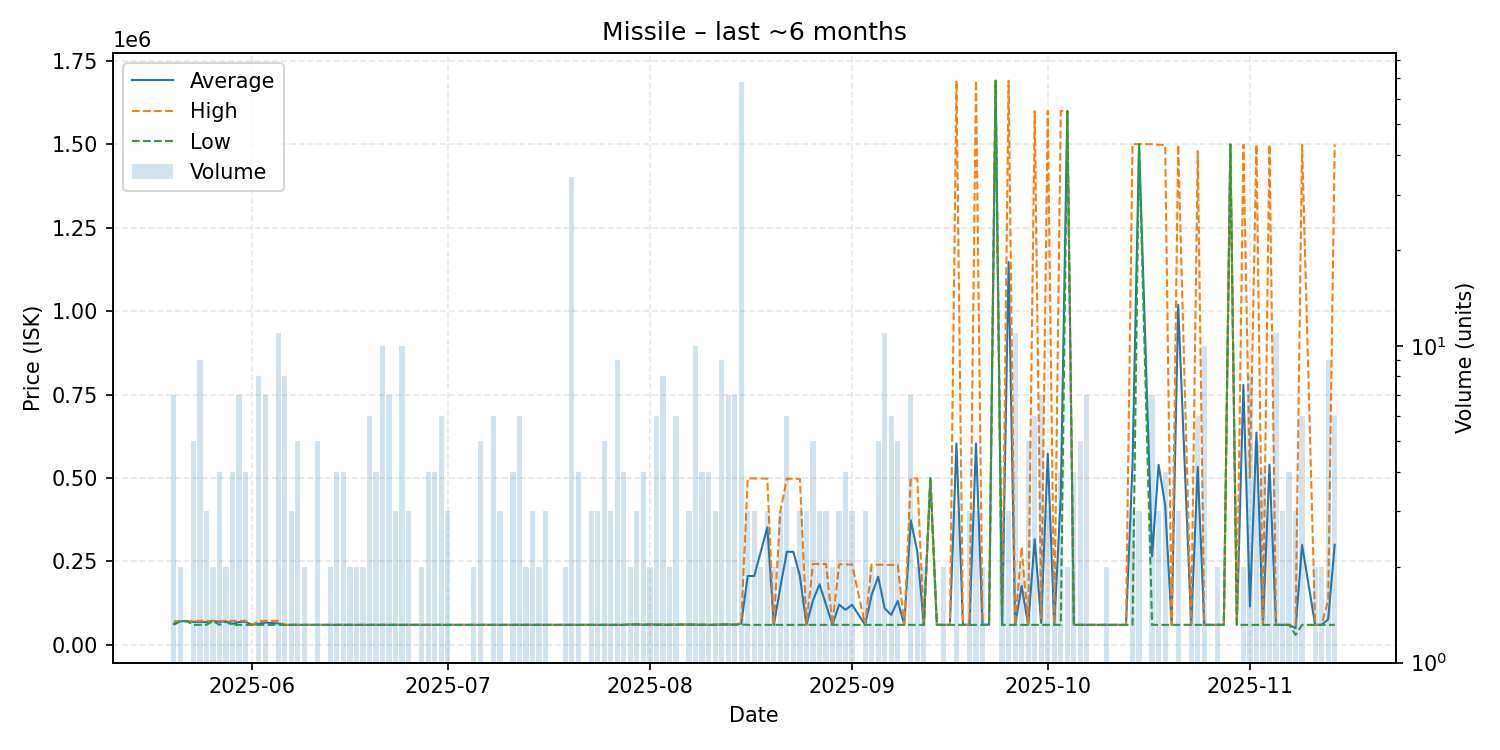

Values plotted in this chart, from the file beside it:
date, average, highest, lowest, order_count, volume
2025-05-20, 63143, 71000, 60000, 7, 7
2025-05-21, 71000, 71000, 71000, 2, 2
2025-05-22, 71000, 71000, 71000, 1, 1
2025-05-23, 68800, 71000, 60000, 3, 5
2025-05-24, 68956, 71900, 60000, 5, 9
2025-05-25, 67933, 71900, 60000, 3, 3
2025-05-26, 71900, 71900, 71900, 2, 2
2025-05-27, 68925, 71900, 60000, 4, 4
2025-05-28, 70570, 71900, 69240, 2, 2
2025-05-29, 62975, 71900, 60000, 4, 4
2025-05-30, 68500, 71900, 60000, 3, 7
2025-05-31, 68925, 71900, 60000, 4, 4
2025-06-01, 60000, 60000, 60000, 1, 1
2025-06-02, 62975, 71900, 60000, 6, 8
2025-06-03, 66800, 71900, 60000, 4, 7
2025-06-05, 64327, 71900, 60000, 5, 11
2025-06-06, 60000, 60000, 60000, 4, 8
2025-06-07, 60000, 60000, 60000, 3, 3
2025-06-08, 60000, 60000, 60000, 5, 5
2025-06-09, 60000, 60000, 60000, 2, 2
2025-06-10, 60000, 60000, 60000, 1, 1
2025-06-11, 60000, 60000, 60000, 5, 5
2025-06-12, 60000, 60000, 60000, 1, 1
2025-06-13, 60000, 60000, 60000, 2, 2
2025-06-14, 60000, 60000, 60000, 4, 4
2025-06-15, 60000, 60000, 60000, 4, 4
2025-06-16, 60000, 60000, 60000, 2, 2
2025-06-17, 60000, 60000, 60000, 2, 2
2025-06-18, 60000, 60000, 60000, 2, 2
2025-06-19, 60000, 60000, 60000, 6, 6
2025-06-20, 60000, 60000, 60000, 4, 4
2025-06-21, 60000, 60000, 60000, 4, 10
2025-06-22, 60000, 60000, 60000, 4, 7
2025-06-23, 60000, 60000, 60000, 3, 3
2025-06-24, 60000, 60000, 60000, 6, 10
2025-06-25, 60000, 60000, 60000, 3, 3
2025-06-27, 60000, 60000, 60000, 2, 2
2025-06-28, 60000, 60000, 60000, 3, 4
2025-06-29, 60000, 60000, 60000, 4, 4
2025-06-30, 60000, 60000, 60000, 2, 6
2025-07-01, 60000, 60000, 60000, 3, 3
2025-07-02, 60000, 60000, 60000, 1, 1
2025-07-04, 60000, 60000, 60000, 1, 1
2025-07-05, 60000, 60000, 60000, 2, 2
2025-07-06, 60000, 60000, 60000, 5, 5
2025-07-07, 60000, 60000, 60000, 1, 1
2025-07-08, 60000, 60000, 60000, 6, 6
2025-07-09, 60000, 60000, 60000, 3, 3
2025-07-10, 60000, 60000, 60000, 1, 1
2025-07-11, 60000, 60000, 60000, 3, 4
2025-07-12, 60000, 60000, 60000, 2, 6
2025-07-13, 60000, 60000, 60000, 2, 2
2025-07-14, 60000, 60000, 60000, 3, 3
2025-07-15, 60000, 60000, 60000, 2, 2
2025-07-16, 60000, 60000, 60000, 3, 3
2025-07-18, 60000, 60000, 60000, 1, 1
2025-07-19, 60000, 60000, 60000, 2, 2
2025-07-20, 60000, 60000, 60000, 5, 34
2025-07-21, 60000, 60000, 60000, 4, 4
2025-07-23, 60000, 60000, 60000, 2, 3
... 108 more rows
